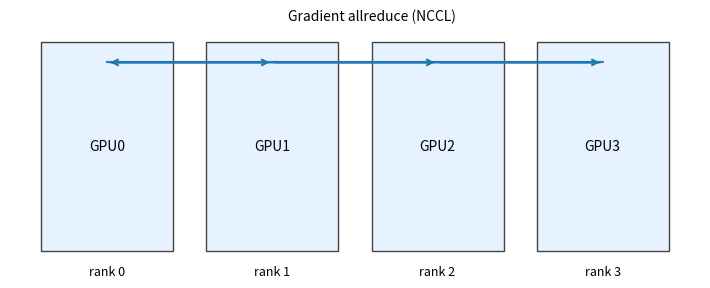

Generate this figure with matplotlib:
"""
Deep Learning with PyTorch
(c) Dr. Yves J. Hilpisch
AI-Powered by GPT-5.

"""
from pathlib import Path
import matplotlib.pyplot as plt
import numpy as np


def main() -> None:
    out = Path("figures/ch15_distributed_topology.svg")
    out.parent.mkdir(parents=True, exist_ok=True)

    fig, ax = plt.subplots(figsize=(7.2, 2.6))
    ax.axis("off")

    # Draw 4 ranks and GPUs
    for i in range(4):
        x = 0.1 + i * 0.2
        # GPU box
        ax.add_patch(plt.Rectangle((x, 0.3), 0.16, 0.5, ec="#444", fc="#e6f2ff"))
        ax.text(x + 0.08, 0.55, f"GPU{i}", ha="center", va="center", fontsize=10)
        # Rank label
        ax.text(x + 0.08, 0.25, f"rank {i}", ha="center", va="center", fontsize=9)

    # Allreduce ring arrows (schematic)
    xs = [0.18, 0.38, 0.58, 0.78, 0.18]
    ys = [0.75, 0.75, 0.75, 0.75, 0.75]
    ax.plot(xs, ys, color="#1f77b4", lw=1.5, alpha=0.9)
    for i in range(4):
        ax.annotate("", xy=(xs[i+1], ys[i+1]), xytext=(xs[i], ys[i]),
                    arrowprops=dict(arrowstyle="->", lw=1.5, color="#1f77b4"))
    ax.text(0.5, 0.85, "Gradient allreduce (NCCL)", ha="center", fontsize=10)

    fig.tight_layout()
    fig.savefig(out, bbox_inches="tight")


if __name__ == "__main__":
    main()
